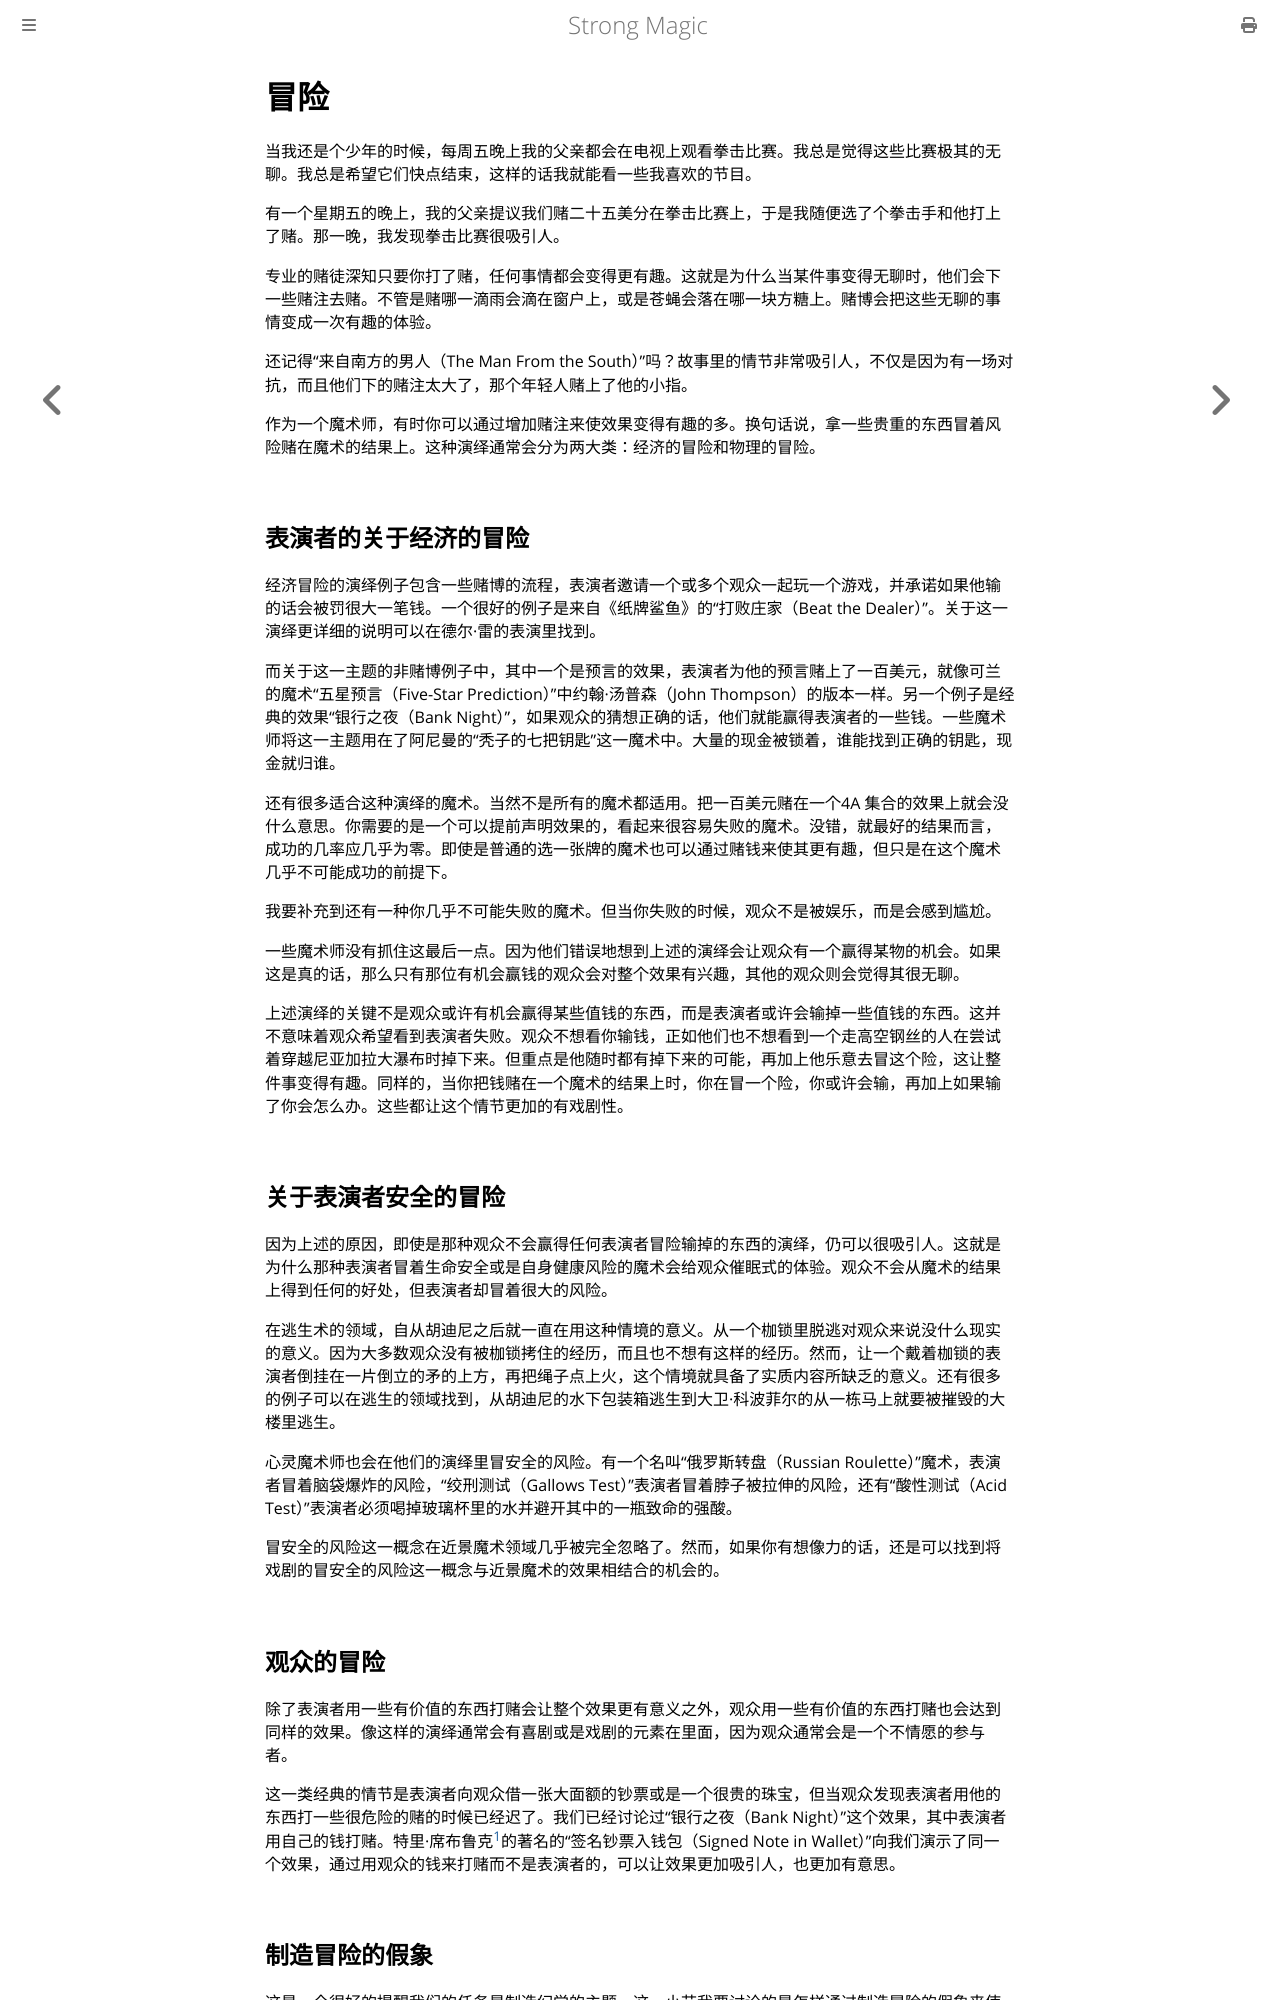

repository: ZJY0516/strong-magic · page: situational-meaning/risk.html · generator: mdbook

# 冒险

当我还是个少年的时候，每周五晚上我的父亲都会在电视上观看拳击比赛。我总是觉得这些比赛极其的无聊。我总是希望它们快点结束，这样的话我就能看一些我喜欢的节目。

有一个星期五的晚上，我的父亲提议我们赌二十五美分在拳击比赛上，于是我随便选了个拳击手和他打上了赌。那一晚，我发现拳击比赛很吸引人。

专业的赌徒深知只要你打了赌，任何事情都会变得更有趣。这就是为什么当某件事变得无聊时，他们会下一些赌注去赌。不管是赌哪一滴雨会滴在窗户上，或是苍蝇会落在哪一块方糖上。赌博会把这些无聊的事情变成一次有趣的体验。

还记得“来自南方的男人（The Man From the South）”吗？故事里的情节非常吸引人，不仅是因为有一场对抗，而且他们下的赌注太大了，那个年轻人赌上了他的小指。

作为一个魔术师，有时你可以通过增加赌注来使效果变得有趣的多。换句话说，拿一些贵重的东西冒着风险赌在魔术的结果上。这种演绎通常会分为两大类：经济的冒险和物理的冒险。

## 表演者的关于经济的冒险

经济冒险的演绎例子包含一些赌博的流程，表演者邀请一个或多个观众一起玩一个游戏，并承诺如果他输的话会被罚很大一笔钱。一个很好的例子是来自《纸牌鲨鱼》的“打败庄家（Beat the Dealer）”。关于这一演绎更详细的说明可以在德尔·雷的表演里找到。

而关于这一主题的非赌博例子中，其中一个是预言的效果，表演者为他的预言赌上了一百美元，就像可兰的魔术“五星预言（Five-Star Prediction）”中约翰·汤普森（John Thompson）的版本一样。另一个例子是经典的效果“银行之夜（Bank Night）”，如果观众的猜想正确的话，他们就能赢得表演者的一些钱。一些魔术师将这一主题用在了阿尼曼的“秃子的七把钥匙”这一魔术中。大量的现金被锁着，谁能找到正确的钥匙，现金就归谁。

还有很多适合这种演绎的魔术。当然不是所有的魔术都适用。把一百美元赌在一个4A 集合的效果上就会没什么意思。你需要的是一个可以提前声明效果的，看起来很容易失败的魔术。没错，就最好的结果而言，成功的几率应几乎为零。即使是普通的选一张牌的魔术也可以通过赌钱来使其更有趣，但只是在这个魔术几乎不可能成功的前提下。

我要补充到还有一种你几乎不可能失败的魔术。但当你失败的时候，观众不是被娱乐，而是会感到尴尬。

一些魔术师没有抓住这最后一点。因为他们错误地想到上述的演绎会让观众有一个赢得某物的机会。如果这是真的话，那么只有那位有机会赢钱的观众会对整个效果有兴趣，其他的观众则会觉得其很无聊。

上述演绎的关键不是观众或许有机会赢得某些值钱的东西，而是表演者或许会输掉一些值钱的东西。这并不意味着观众希望看到表演者失败。观众不想看你输钱，正如他们也不想看到一个走高空钢丝的人在尝试着穿越尼亚加拉大瀑布时掉下来。但重点是他随时都有掉下来的可能，再加上他乐意去冒这个险，这让整件事变得有趣。同样的，当你把钱赌在一个魔术的结果上时，你在冒一个险，你或许会输，再加上如果输了你会怎么办。这些都让这个情节更加的有戏剧性。

## 关于表演者安全的冒险

因为上述的原因，即使是那种观众不会赢得任何表演者冒险输掉的东西的演绎，仍可以很吸引人。这就是为什么那种表演者冒着生命安全或是自身健康风险的魔术会给观众催眠式的体验。观众不会从魔术的结果上得到任何的好处，但表演者却冒着很大的风险。

在逃生术的领域，自从胡迪尼之后就一直在用这种情境的意义。从一个枷锁里脱逃对观众来说没什么现实的意义。因为大多数观众没有被枷锁拷住的经历，而且也不想有这样的经历。然而，让一个戴着枷锁的表演者倒挂在一片倒立的矛的上方，再把绳子点上火，这个情境就具备了实质内容所缺乏的意义。还有很多的例子可以在逃生的领域找到，从胡迪尼的水下包装箱逃生到大卫·科波菲尔的从一栋马上就要被摧毁的大楼里逃生。

心灵魔术师也会在他们的演绎里冒安全的风险。有一个名叫“俄罗斯转盘（Russian Roulette）”魔术，表演者冒着脑袋爆炸的风险，“绞刑测试（Gallows Test）”表演者冒着脖子被拉伸的风险，还有“酸性测试（Acid Test）”表演者必须喝掉玻璃杯里的水并避开其中的一瓶致命的强酸。

冒安全的风险这一概念在近景魔术领域几乎被完全忽略了。然而，如果你有想像力的话，还是可以找到将戏剧的冒安全的风险这一概念与近景魔术的效果相结合的机会的。

## 观众的冒险

除了表演者用一些有价值的东西打赌会让整个效果更有意义之外，观众用一些有价值的东西打赌也会达到同样的效果。像这样的演绎通常会有喜剧或是戏剧的元素在里面，因为观众通常会是一个不情愿的参与者。

这一类经典的情节是表演者向观众借一张大面额的钞票或是一个很贵的珠宝，但当观众发现表演者用他的东西打一些很危险的赌的时候已经迟了。我们已经讨论过“银行之夜（Bank Night）”这个效果，其中表演者用自己的钱打赌。特里·席布鲁克[^1]的著名的“签名钞票入钱包（Signed Note in Wallet）”向我们演示了同一个效果，通过用观众的钱来打赌而不是表演者的，可以让效果更加吸引人，也更加有意思。
